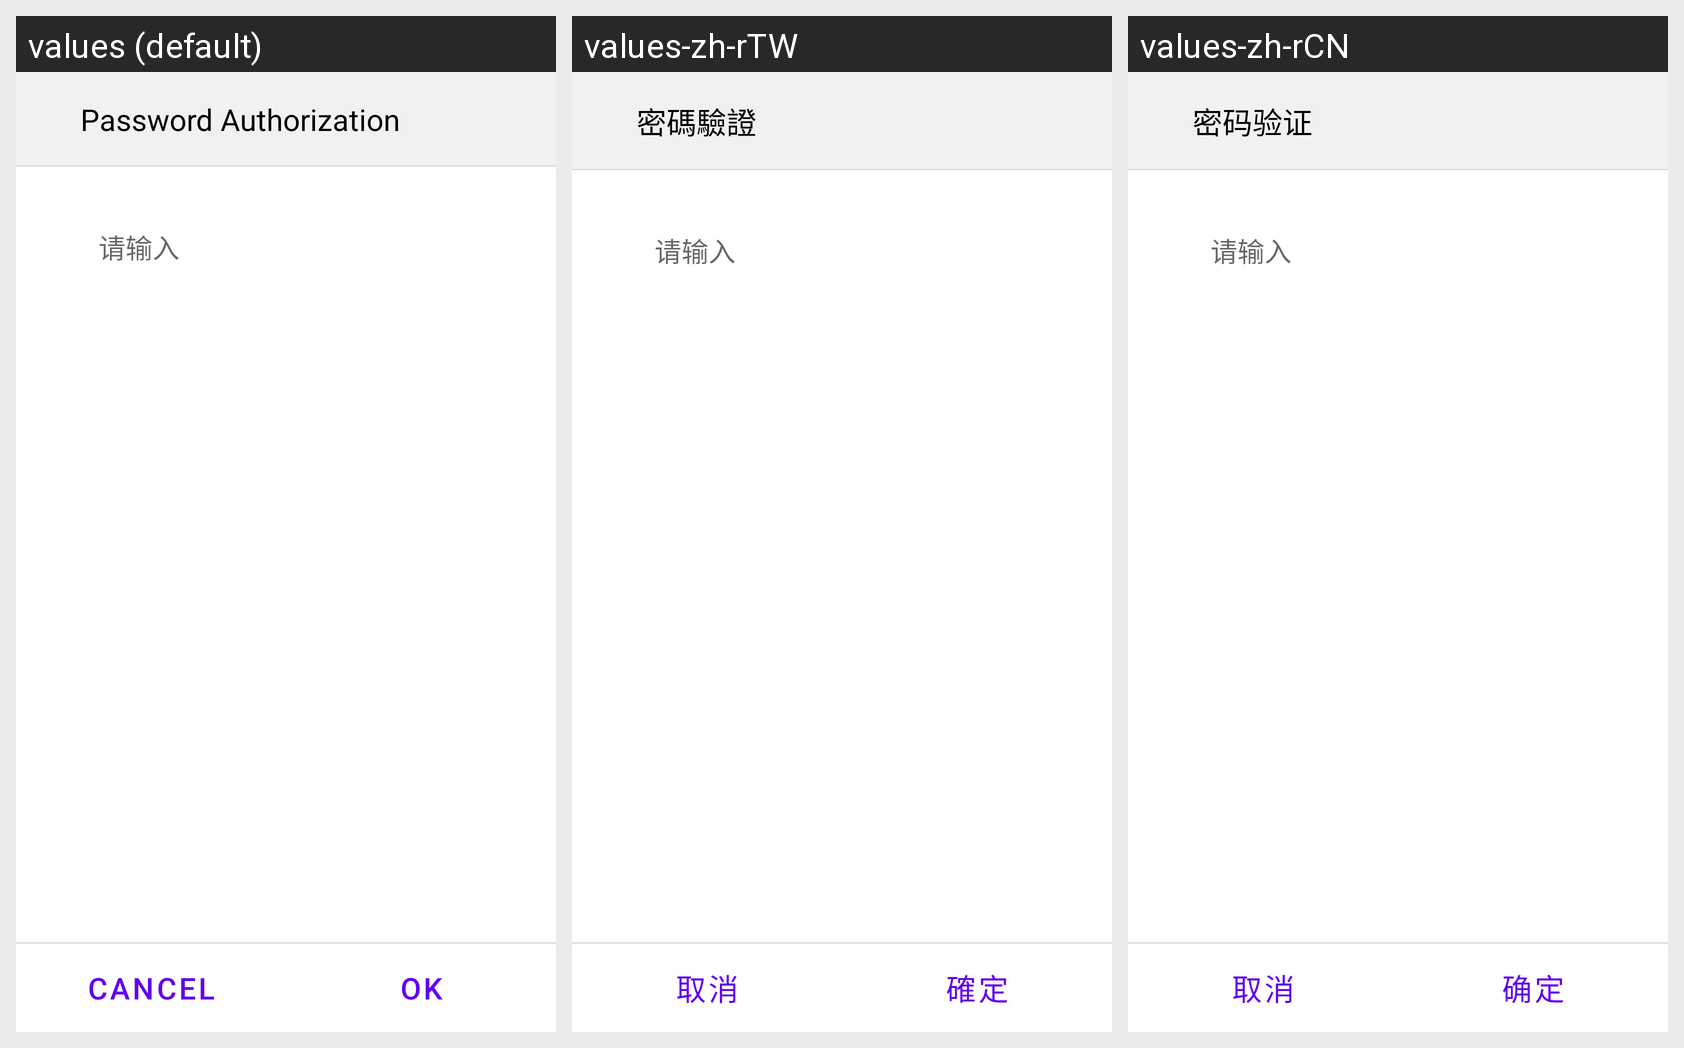

Here is an Android app screen in its default locale and in the app's own translations. Write out the translated-string differences for the strings that appear on this screen.
Android screen res/layout/verify.xml rendered under 3 locales, left to right: values (default), values-zh-rTW, values-zh-rCN. Device: Nexus 5 (rendered at 1080×1920; each locale shown at half size, 540×960, under a caption strip naming it); theme Theme.MaterialComponents.DayNight.NoActionBar.
Strings drawn on this screen, with the default value and each locale's value (text and hints the layout hard-codes, and strings that could not be matched under every locale, appear in the picture but are not listed):

password_authentication
  values: Password Authorization
  values-zh-rTW: 密碼驗證
  values-zh-rCN: 密码验证

cancel
  values: Cancel
  values-zh-rTW: 取消
  values-zh-rCN: 取消

ok
  values: OK
  values-zh-rTW: 確定
  values-zh-rCN: 确定
